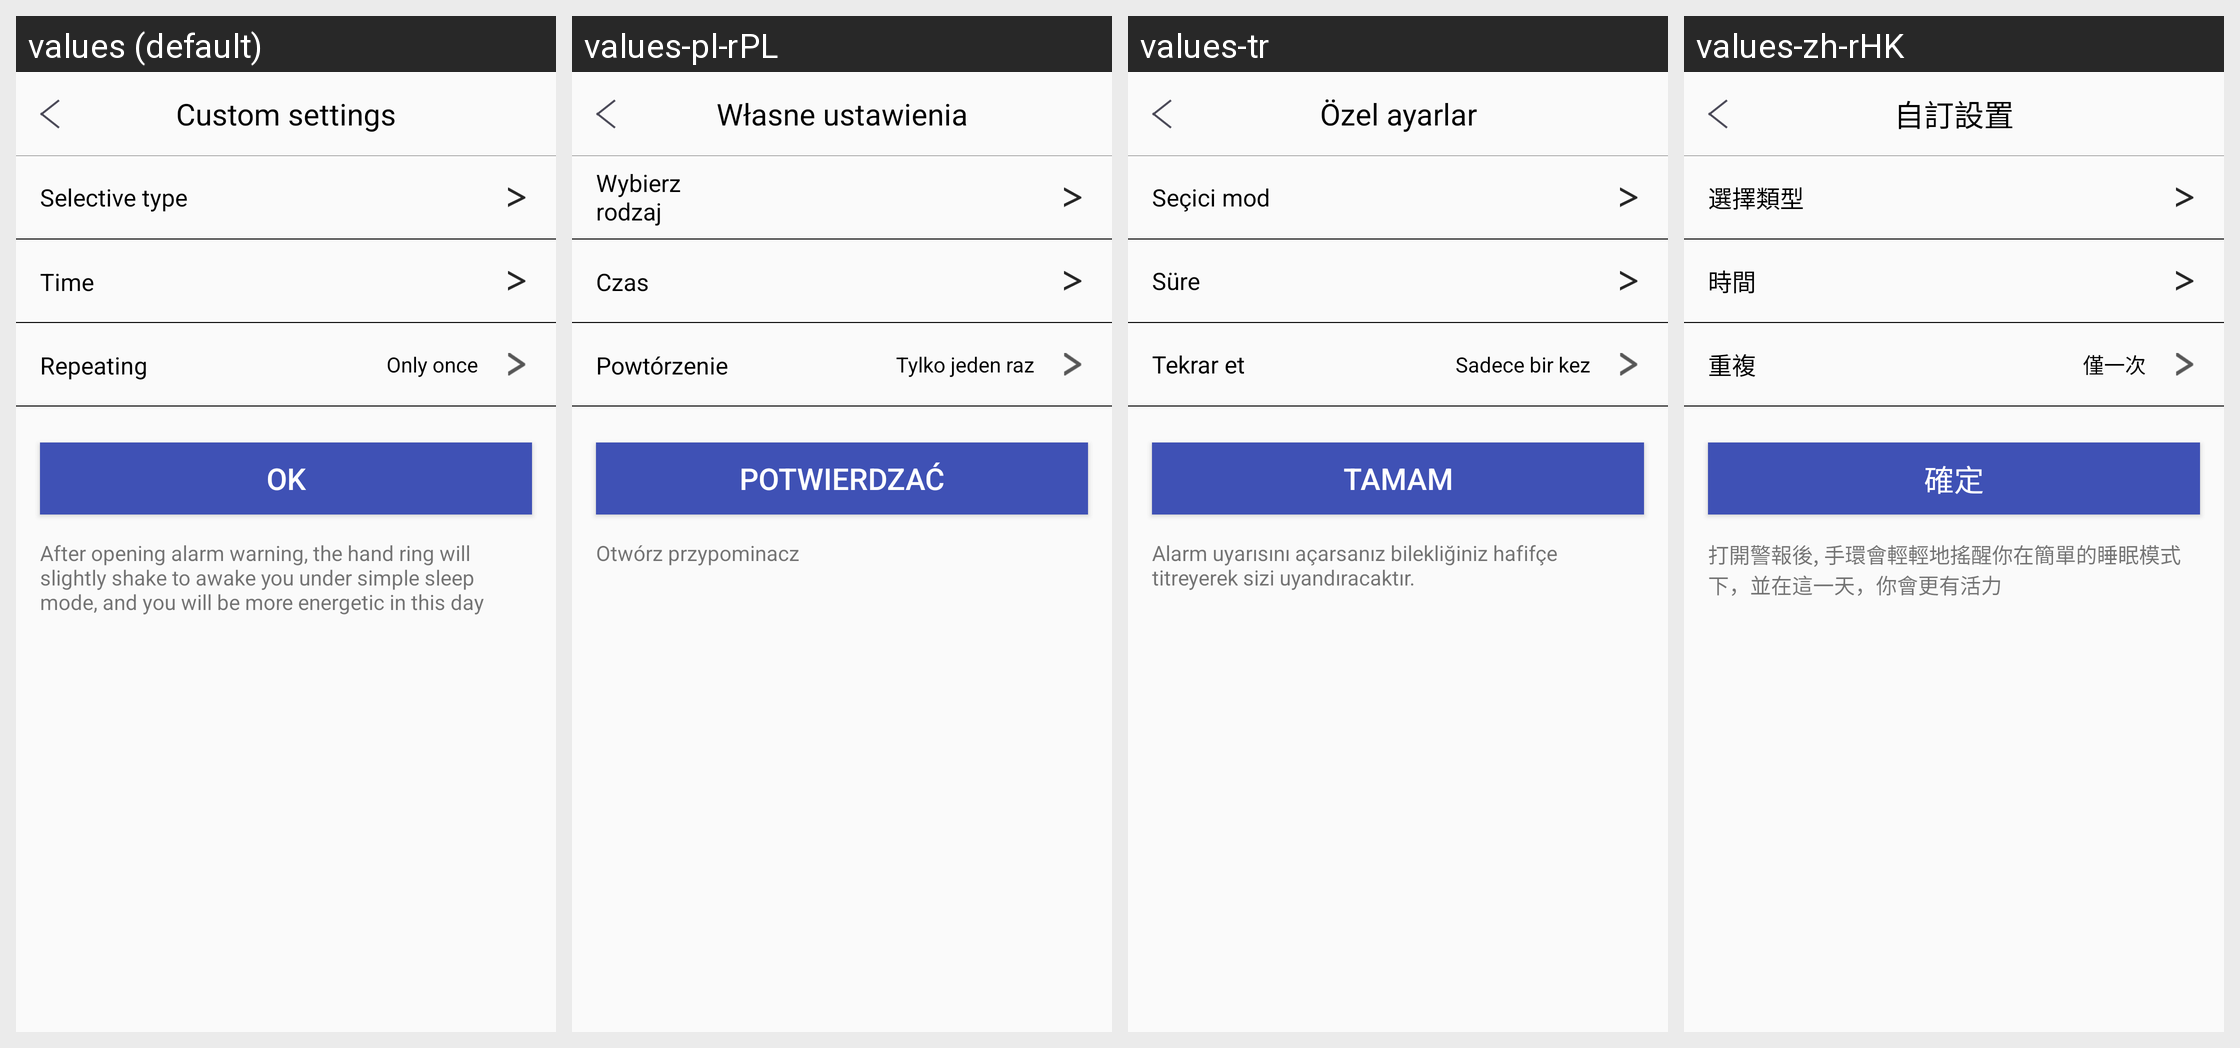

Translations of the strings shown on this Android screen, per locale in the grid:
Android screen res/layout/activity_sub_custon_remind.xml rendered under 4 locales, left to right: values (default), values-pl-rPL, values-tr, values-zh-rHK. Device: Nexus 5 (rendered at 1080×1920; each locale shown at half size, 540×960, under a caption strip naming it); theme AppTheme.
Other locales in the repository, not shown: values-de, values-es, values-fr, values-it, values-ja, values-ko-rKR, values-pt, values-ru, values-th, values-zh-rCN, values-zh-rTW.
Strings drawn on this screen, with the default value and each locale's value (text and hints the layout hard-codes, and strings that could not be matched under every locale, appear in the picture but are not listed):

custom_remind
  values: Custom settings
  values-pl-rPL: Własne ustawienia
  values-tr: Özel ayarlar
  values-zh-rHK: 自訂設置

choose_movement_type
  values: Selective type
  values-pl-rPL: Wybierz rodzaj
  values-tr: Seçici mod
  values-zh-rHK: 選擇類型

choose_time
  values: Time　　
  values-pl-rPL: Czas　　
  values-tr: Süre
  values-zh-rHK: 時間　　

choose_repeat
  values: Repeating　　
  values-pl-rPL: Powtórzenie　　
  values-tr: Tekrar et
  values-zh-rHK: 重複　　

only_once
  values: Only once
  values-pl-rPL: Tylko jeden raz
  values-tr: Sadece bir kez
  values-zh-rHK: 僅一次

be_true
  values: OK
  values-pl-rPL: potwierdzać
  values-tr: Tamam
  values-zh-rHK: 確定

custom_remind_text
  values: After opening alarm warning, the hand ring will slightly shake to awake you under simple sleep mode, and you will be more energetic in this day
  values-pl-rPL: Otwórz przypominacz
  values-tr: Alarm uyarısını açarsanız bilekliğiniz hafifçe titreyerek sizi uyandıracaktır.
  values-zh-rHK: 打開警報後, 手環會輕輕地搖醒你在簡單的睡眠模式下，並在這一天，你會更有活力
